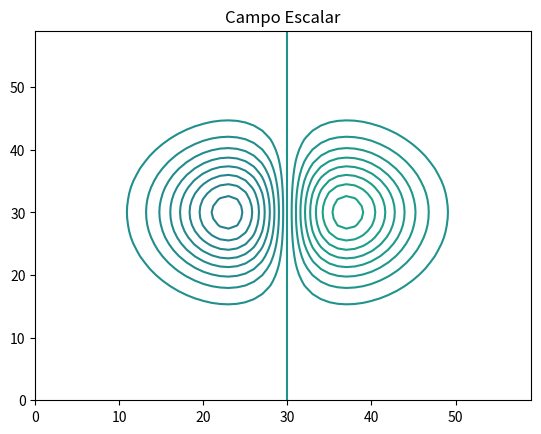

Recreate this plot in Python.
import matplotlib.pyplot as plt
import numpy as np

# Definimos la función matemática f
def function(x,y):
    f = x * np.exp(-x**2 - y**2)
    return f

# generamos n valores para x , y
x = np.arange(-3.0,3.0,0.1)
y = np.arange(-3.0,3.0,0.1)

# grid of point
X, Y = np.meshgrid(x, y)

# llamamos a la función math
f = function(X, Y)

#definimos niveles a incluir en el plot
levels = np.arange(-3, 3, 0.05)

# Plot figure
fig, ax = plt.subplots()
ax.contour(f, levels=levels)
ax.set_title('Campo Escalar')
plt.show()